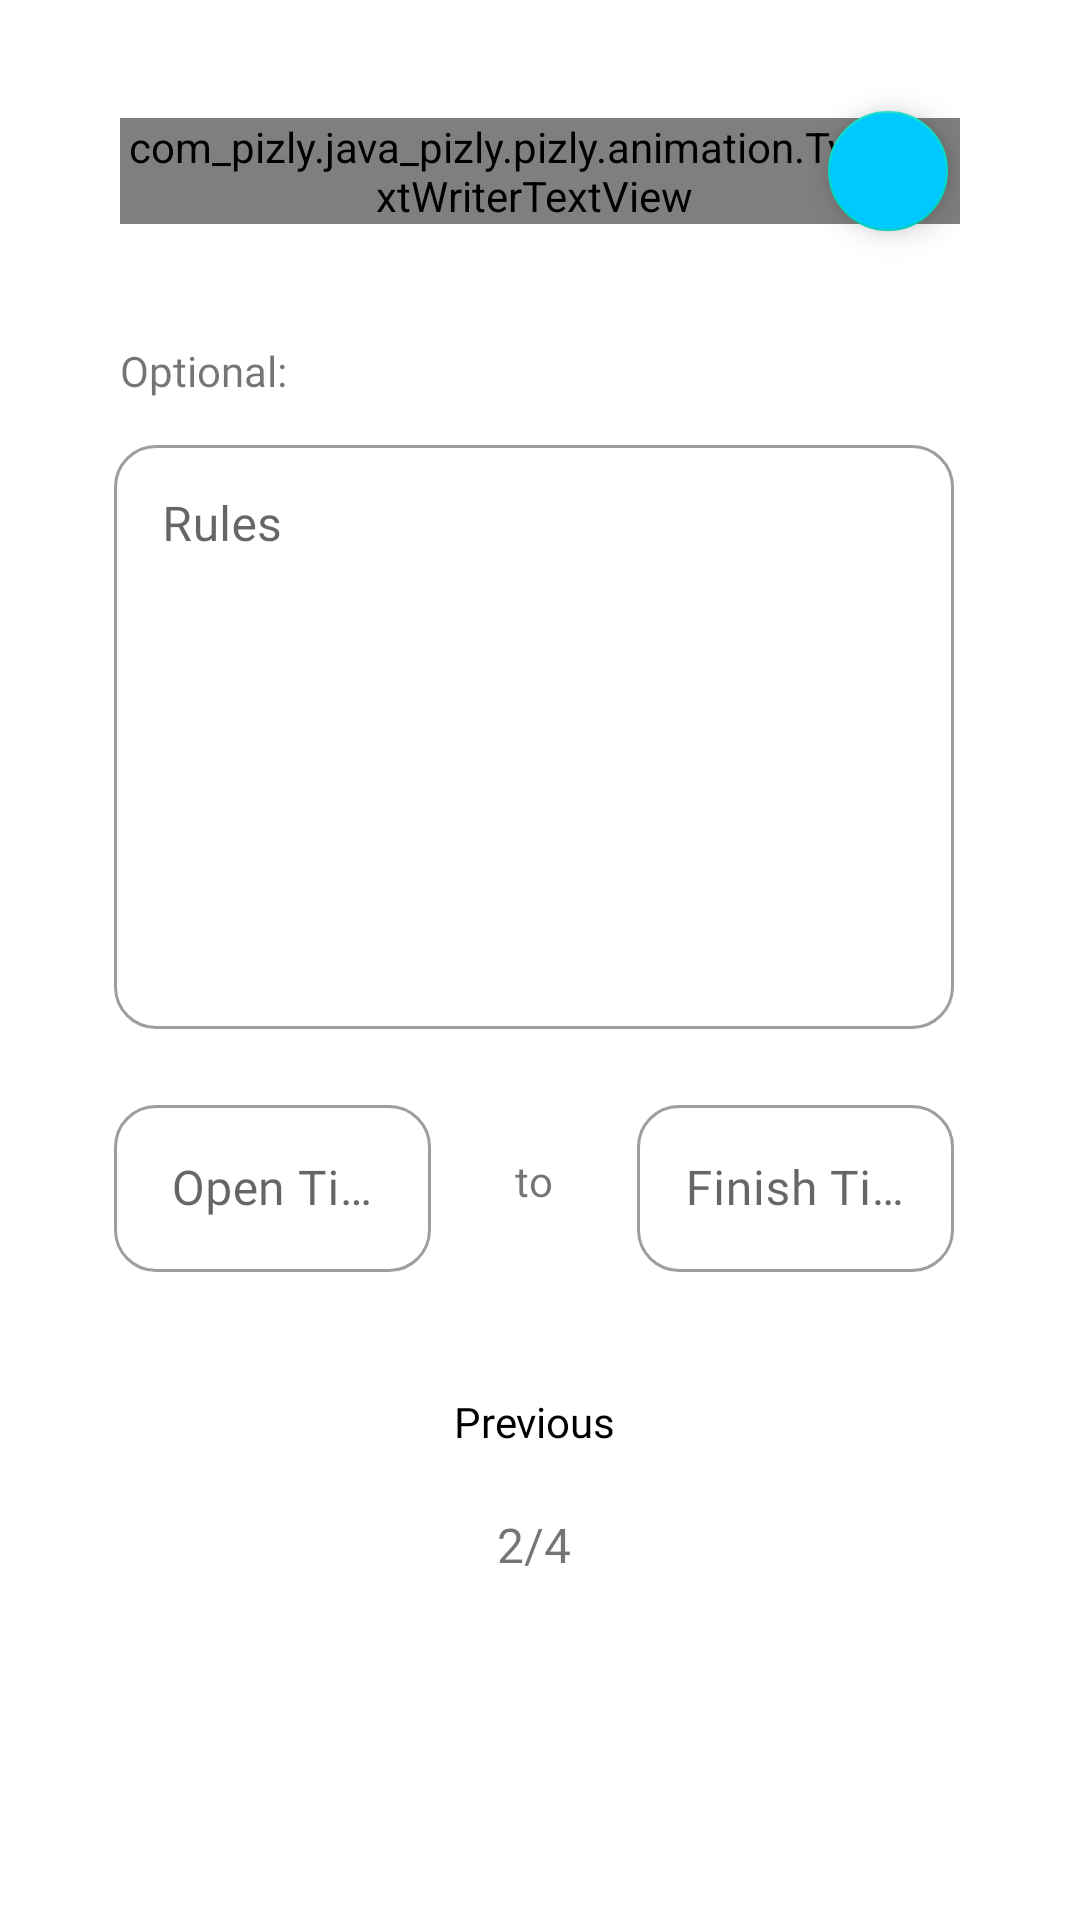

The Android layout XML behind this screen, and the referenced resources:
<!-- AndroidManifest.xml: application theme Theme.Pizly -->
<!-- res/layout/fragment_event_addition_slide2.xml -->
<?xml version="1.0" encoding="utf-8"?>
<androidx.core.widget.NestedScrollView xmlns:android="http://schemas.android.com/apk/res/android"
    xmlns:app="http://schemas.android.com/apk/res-auto"
    xmlns:tools="http://schemas.android.com/tools"
    android:layout_width="match_parent"
    android:layout_height="match_parent"
    android:fillViewport="true"
    android:background="@color/background_nav_color"
    tools:context=".ui.eventAddition.EventAdditionSlide2Fragment">

    <RelativeLayout
        android:layout_width="match_parent"
        android:layout_height="match_parent">

        <RelativeLayout
            android:layout_width="match_parent"
            android:layout_height="wrap_content"
            android:layout_above="@+id/linear_layout_fields"
            android:layout_alignLeft="@+id/linear_layout_fields"
            android:layout_alignRight="@+id/linear_layout_fields"
            android:layout_alignParentTop="true"
            android:layout_marginHorizontal="10dp"
            android:orientation="horizontal">

            <com_pizly.java_pizly.pizly.animation.TypeTextWriterTextView
                android:id="@+id/text_view_title_step_2_addition"
                android:layout_width="wrap_content"
                android:layout_height="wrap_content"
                android:layout_centerVertical="true"
                android:fontFamily="@font/concert_font"
                android:gravity="center"
                android:text="Rules &#38; Time"
                android:textAllCaps="true"
                android:scrollbarStyle="insideInset"
                android:scrollbars="vertical"
                android:overScrollMode="always"
                android:textColor="@color/title_text_color"
                android:textSize="24sp" />

            <com.google.android.material.floatingactionbutton.FloatingActionButton
                android:id="@+id/button_next_slide_2_party_addition"
                android:layout_width="wrap_content"
                android:layout_height="wrap_content"
                android:layout_alignParentRight="true"
                android:layout_centerVertical="true"
                android:backgroundTint="@color/blue"
                android:padding="5dp"
                android:src="@drawable/ic_arrow"
                app:fabSize="mini"
                android:scrollbarStyle="insideInset"
                android:scrollbars="vertical"
                android:overScrollMode="always"
                app:tint="@color/background_nav_color" />


        </RelativeLayout>


        <LinearLayout
            android:id="@+id/linear_layout_fields"
            android:layout_width="match_parent"
            android:layout_height="wrap_content"
            android:layout_centerInParent="true"
            android:layout_marginHorizontal="30dp"
            android:scrollbarStyle="insideInset"
            android:scrollbars="vertical"
            android:overScrollMode="always"
            android:orientation="vertical">

            <TextView
                android:layout_width="wrap_content"
                android:layout_height="wrap_content"
                android:layout_marginLeft="10dp"
                android:fontFamily="@font/nunito_font"
                android:text="Optional:"
                android:textSize="14sp" />

            <com.google.android.material.textfield.TextInputLayout
                style="@style/Widget.MaterialComponents.TextInputLayout.OutlinedBox"
                android:layout_width="match_parent"
                android:layout_height="200dp"
                android:layout_marginHorizontal="8dp"
                android:layout_marginTop="10dp"
                android:theme="@style/NormalTextInputLayoutStyle"
                app:boxCornerRadiusBottomEnd="14dp"
                app:boxCornerRadiusBottomStart="14dp"
                app:boxCornerRadiusTopEnd="14dp"
                app:boxCornerRadiusTopStart="14dp">

                <com.google.android.material.textfield.TextInputEditText
                    android:id="@+id/edit_text_rules"
                    android:layout_width="match_parent"
                    android:layout_height="match_parent"
                    android:fontFamily="@font/nunito_font"
                    android:gravity="top|left"
                    android:hint="Rules"
                    android:inputType="textMultiLine|textNoSuggestions"
                    android:singleLine="false"
                    android:textColor="@color/white" />

            </com.google.android.material.textfield.TextInputLayout>

            <LinearLayout
                android:layout_width="match_parent"
                android:layout_height="wrap_content"
                android:layout_marginTop="20dp"
                android:orientation="horizontal">

                <com.google.android.material.textfield.TextInputLayout
                    style="@style/Widget.MaterialComponents.TextInputLayout.OutlinedBox"
                    android:layout_width="match_parent"
                    android:layout_height="wrap_content"
                    android:layout_marginHorizontal="8dp"
                    android:layout_weight="1"
                    android:theme="@style/NormalTextInputLayoutStyle"
                    app:boxCornerRadiusBottomEnd="14dp"
                    app:boxCornerRadiusBottomStart="14dp"
                    app:boxCornerRadiusTopEnd="14dp"
                    app:boxCornerRadiusTopStart="14dp">

                    <com.google.android.material.textfield.TextInputEditText
                        android:id="@+id/edit_text_open_time"
                        android:layout_width="match_parent"
                        android:layout_height="wrap_content"
                        android:editable="false"
                        android:focusable="false"
                        android:fontFamily="@font/nunito_font"
                        android:gravity="center"
                        android:hint="Open Time"
                        android:inputType="text"
                        android:singleLine="true" />

                </com.google.android.material.textfield.TextInputLayout>

                <TextView
                    android:layout_width="wrap_content"
                    android:layout_height="wrap_content"
                    android:layout_gravity="center"
                    android:layout_marginHorizontal="20dp"
                    android:text="to" />

                <com.google.android.material.textfield.TextInputLayout
                    style="@style/Widget.MaterialComponents.TextInputLayout.OutlinedBox"
                    android:layout_width="match_parent"
                    android:layout_height="wrap_content"
                    android:layout_marginHorizontal="8dp"
                    android:layout_weight="1"
                    android:theme="@style/NormalTextInputLayoutStyle"
                    app:boxCornerRadiusBottomEnd="14dp"
                    app:boxCornerRadiusBottomStart="14dp"
                    app:boxCornerRadiusTopEnd="14dp"
                    app:boxCornerRadiusTopStart="14dp">

                    <com.google.android.material.textfield.TextInputEditText
                        android:id="@+id/edit_text_finish_time"
                        android:layout_width="match_parent"
                        android:layout_height="wrap_content"
                        android:editable="false"
                        android:focusable="false"
                        android:fontFamily="@font/nunito_font"
                        android:gravity="center"
                        android:hint="Finish Time"
                        android:inputType="text"
                        android:singleLine="true" />

                </com.google.android.material.textfield.TextInputLayout>

            </LinearLayout>


            <Button
                android:id="@+id/button_previous_2"
                android:layout_width="match_parent"
                android:layout_height="60dp"
                android:layout_below="@+id/linear_layout_fields"
                android:layout_marginHorizontal="16dp"
                android:layout_marginTop="20dp"
                android:layout_weight="1"
                android:background="@android:color/transparent"
                android:elevation="5dp"
                android:fontFamily="@font/nunito_font"
                android:text="Previous"
                android:textAllCaps="false"
                android:textColor="@color/title_text_color"
                android:textStyle="normal" />

            <TextView
                android:layout_width="wrap_content"
                android:layout_height="wrap_content"
                android:layout_below="@+id/button_previous_2"
                android:layout_alignLeft="@+id/linear_layout_fields"
                android:layout_alignRight="@+id/linear_layout_fields"
                android:layout_gravity="center_horizontal"
                android:fontFamily="@font/nunito_font"
                android:gravity="center"
                android:text="2/4"
                android:textSize="16sp" />


        </LinearLayout>


    </RelativeLayout>
</androidx.core.widget.NestedScrollView>
<!-- resources referenced by this layout -->
<resources>
  <color name="background_nav_color">#FFFFFF</color>
  <color name="blue">#00C9FF</color>
  <color name="title_text_color">#000000</color>
  <color name="white">#FFFFFFFF</color>
  <style name="NormalTextInputLayoutStyle" parent="Widget.MaterialComponents.TextInputLayout.OutlinedBox">
          <item name="boxStrokeColor">@color/title_text_color</item>
          <item name="colorOnSurface">@color/title_text_color</item>
          <item name="colorPrimary">@color/title_text_color</item>
      </style>
  <style name="Theme.Pizly" parent="Theme.MaterialComponents.DayNight.NoActionBar">
          
          <item name="colorPrimary">@color/black</item>
          <item name="colorPrimaryVariant">@color/white</item>
          <item name="colorOnPrimary">@color/white</item>
          
          <item name="colorSecondary">@color/teal_200</item>
          <item name="colorSecondaryVariant">@color/teal_700</item>
          <item name="colorOnSecondary">@color/black</item>
          
          <item name="android:statusBarColor" tools:targetApi="l">@color/background_nav_color</item>
          <item name="bottomSheetDialogTheme">@style/AppBottomSheetDialogTheme</item>
  
          <item name="android:windowContentTransitions">true</item>
          
      </style>
  <color name="black">#FF000000</color>
  <color name="teal_200">#FF03DAC5</color>
  <color name="teal_700">#FF018786</color>
  <style name="AppBottomSheetDialogTheme" parent="Theme.Design.Light.BottomSheetDialog">
          <item name="bottomSheetStyle">@style/AppModalStyle</item>
      </style>
  <style name="AppModalStyle" parent="Widget.Design.BottomSheet.Modal">
          <item name="android:background">@drawable/rounded_dialog</item>
      </style>
  <!-- drawable rounded_dialog (drawable) -->
  <?xml version="1.0" encoding="utf-8"?>
  <shape xmlns:android="http://schemas.android.com/apk/res/android"
      android:shape="rectangle">
      <solid android:color="@color/background_nav_color"/>
      <corners android:topLeftRadius="40dp"
          android:topRightRadius="40dp"/>
  
  </shape>
</resources>
